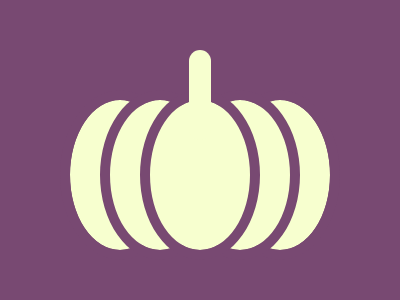

Here is a drawing made with CSS. Write the source that renders it.

<div b>
  <div c>
    <div d>
      <div>
        <div>
          <div a></div>
        </div>
      </div>
    </div>
  </div>
</div>
<style>
  *{background:#784972}
  div {
    width: 100px;
    height: 150px;
    border-radius: 50%;
    outline: solid 10px #784972;
    position: absolute;
    background:#F7FFCF;
    left: -40px;
  }
  [a] {
    width: 22px;
    height: 90px;
    left: 39px;
    top: -50px;
    border-radius: 12q;
    outline: 0;
  }
  [b] {
    left: 70px;
    top: 100px;
  }
  [c] {
    left: 40px;
  }
  [d] {
    left: 120px
  }
</style>

<!-- minified (292 char)
 
<div b><div c><div d><div><div><div a><style>*{background:#784972}div{width:100;height:150;border-radius:50%;outline:solid 11q #784972;position:absolute;background:#F7FFCF;left:-40}[a]{width:22;height:90;left:39;top:-50;border-radius:12q;outline:0}[b]{left:70;top:100}[c]{left:40}[d]{left:120

-->
